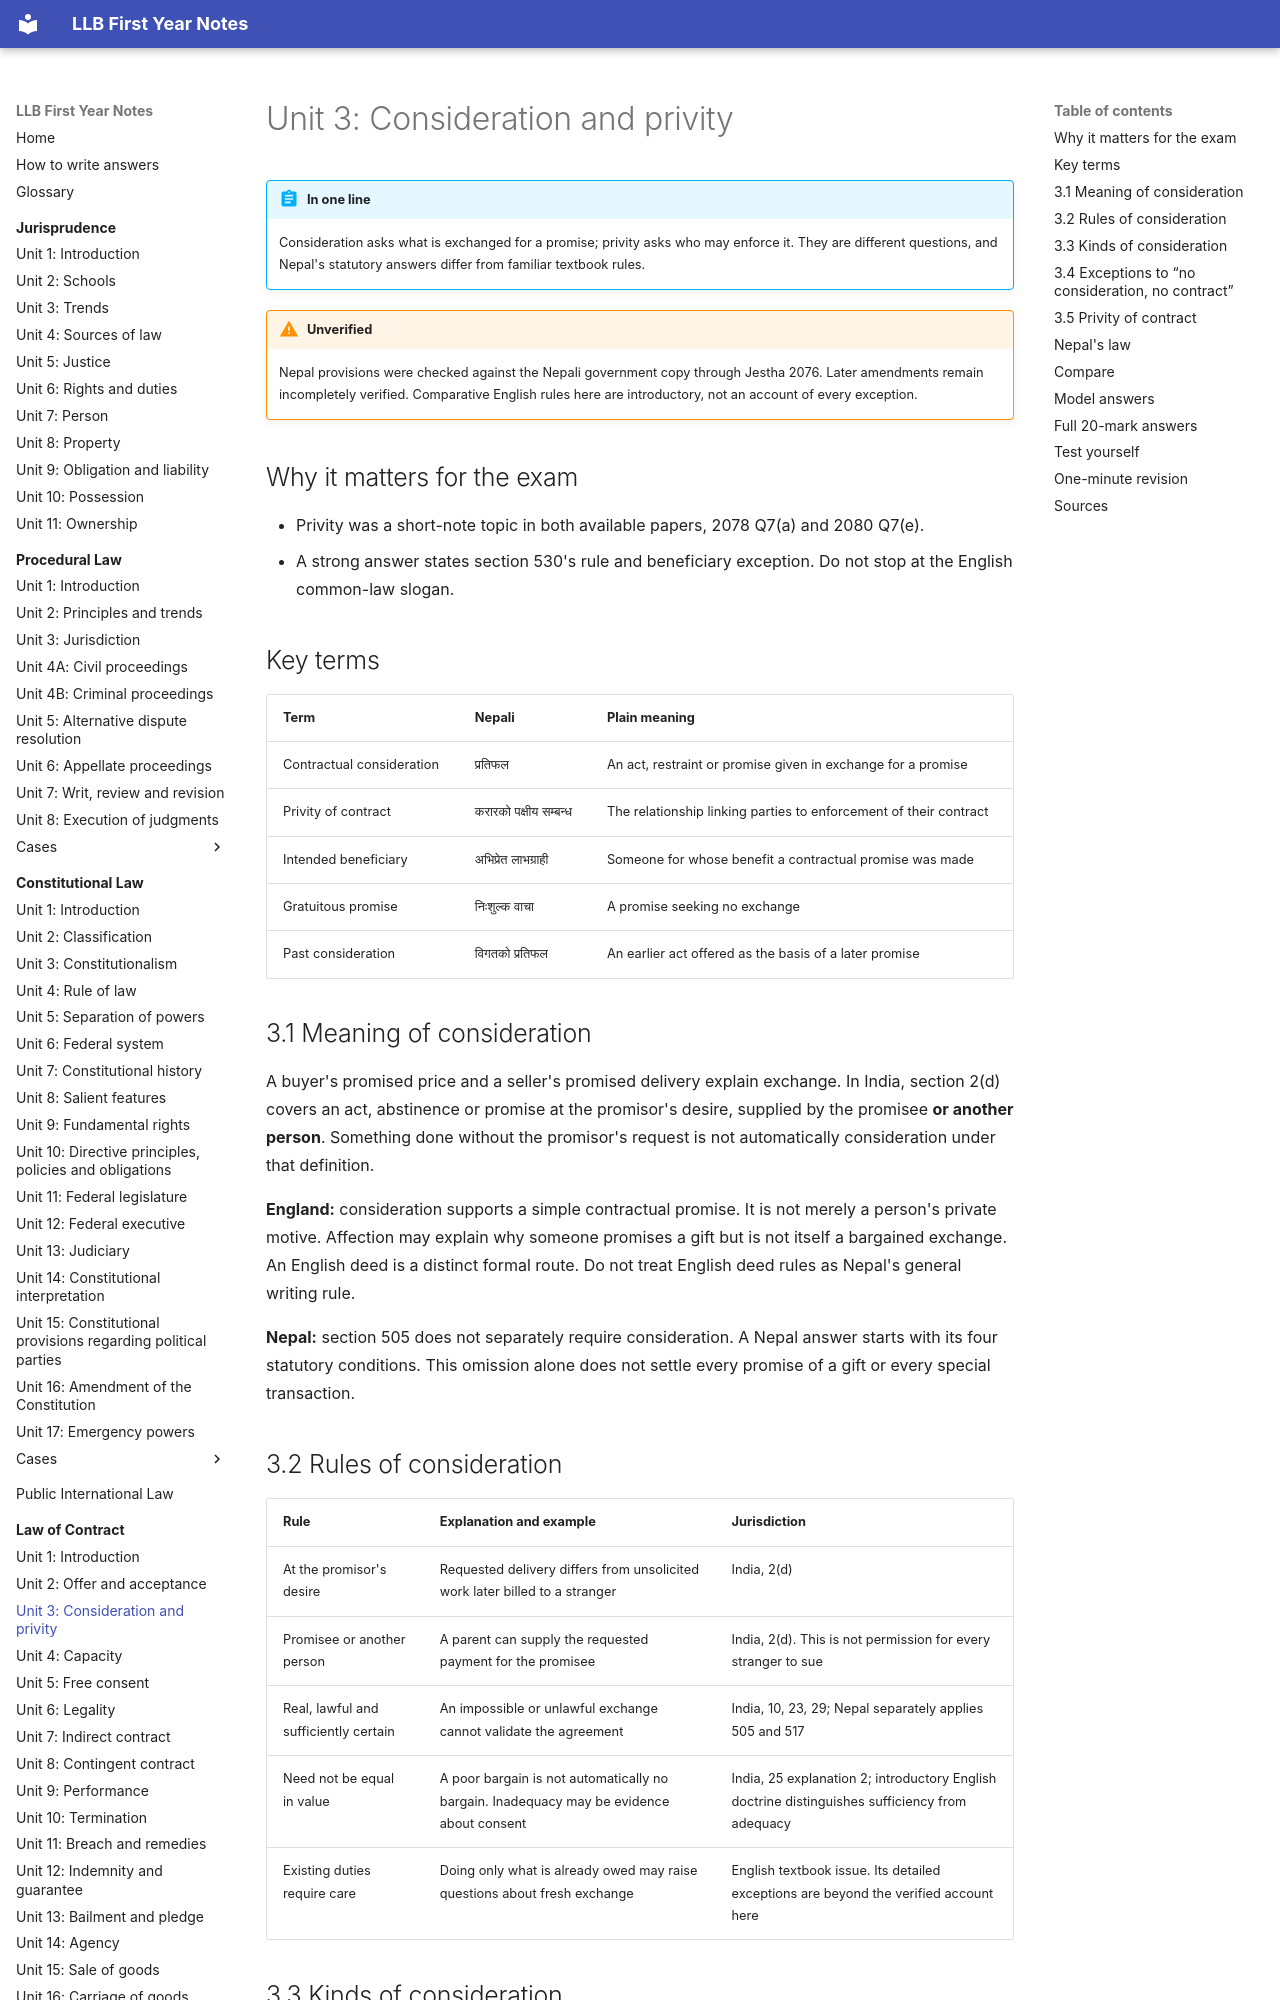

repository: amritghimire/llbnotes · page: law-of-contract/unit-03-consideration-privity/index.html · generator: mkdocs

# Unit 3: Consideration and privity

!!! abstract "In one line"
    Consideration asks what is exchanged for a promise; privity asks who may enforce it. They are different questions, and Nepal's statutory answers differ from familiar textbook rules.

!!! warning "Unverified"
    Nepal provisions were checked against the Nepali government copy through Jestha 2076. Later amendments remain incompletely verified. Comparative English rules here are introductory, not an account of every exception.

## Why it matters for the exam

- Privity was a short-note topic in both available papers, 2078 Q7(a) and 2080 Q7(e).
- A strong answer states section 530's rule and beneficiary exception. Do not stop at the English common-law slogan.

## Key terms

| Term | Nepali | Plain meaning |
|---|---|---|
| Contractual consideration | प्रतिफल | An act, restraint or promise given in exchange for a promise |
| Privity of contract | करारको पक्षीय सम्बन्ध | The relationship linking parties to enforcement of their contract |
| Intended beneficiary | अभिप्रेत लाभग्राही | Someone for whose benefit a contractual promise was made |
| Gratuitous promise | निःशुल्क वाचा | A promise seeking no exchange |
| Past consideration | विगतको प्रतिफल | An earlier act offered as the basis of a later promise |

## 3.1 Meaning of consideration

A buyer's promised price and a seller's promised delivery explain exchange. In India, section 2(d) covers an act, abstinence or promise at the promisor's desire, supplied by the promisee **or another person**. Something done without the promisor's request is not automatically consideration under that definition.

**England:** consideration supports a simple contractual promise. It is not merely a person's private motive. Affection may explain why someone promises a gift but is not itself a bargained exchange. An English deed is a distinct formal route. Do not treat English deed rules as Nepal's general writing rule.

**Nepal:** section 505 does not separately require consideration. A Nepal answer starts with its four statutory conditions. This omission alone does not settle every promise of a gift or every special transaction.

## 3.2 Rules of consideration

| Rule | Explanation and example | Jurisdiction |
|---|---|---|
| At the promisor's desire | Requested delivery differs from unsolicited work later billed to a stranger | India, 2(d) |
| Promisee or another person | A parent can supply the requested payment for the promisee | India, 2(d). This is not permission for every stranger to sue |
| Real, lawful and sufficiently certain | An impossible or unlawful exchange cannot validate the agreement | India, 10, 23, 29; Nepal separately applies 505 and 517 |
| Need not be equal in value | A poor bargain is not automatically no bargain. Inadequacy may be evidence about consent | India, 25 explanation 2; introductory English doctrine distinguishes sufficiency from adequacy |
| Existing duties require care | Doing only what is already owed may raise questions about fresh exchange | English textbook issue. Its detailed exceptions are beyond the verified account here |

## 3.3 Kinds of consideration

**Past:** work already done before the later promise. India 2(d) can cover requested prior acts. Section 25(2) separately addresses compensation for specified earlier voluntary or legally required acts. English law generally rejects purely past consideration, but requested acts undertaken on an understood remunerated basis need closer analysis. *Pao On v Lau Yiu Long* explains such conditions.

**Executed:** an act is performed in exchange for the promise, such as completing a reward task. **Executory:** the exchange is of promises to act later. These describe timing, not value. A promise to deliver next week can be consideration even though the goods have not arrived.

## 3.4 Exceptions to “no consideration, no contract”

This is an **Indian and English comparative heading**, not a statement of Nepal's section 505.

India section 25 protects specified agreements based on natural love and affection between near relations where written and registered, promises to compensate for specified earlier acts, and signed written promises to pay all or part of a time-barred debt. Its explanation preserves gifts actually made. Section 185 says consideration is unnecessary to create agency. Section 63 allows the promisee to remit performance, extend time or accept another satisfaction. Do not describe each as an identical application of section 25.

England distinguishes a properly made English deed from a simple contract. Do not say every written promise is a deed. Detailed execution requirements must be separately checked before applying that route to a real instrument.
